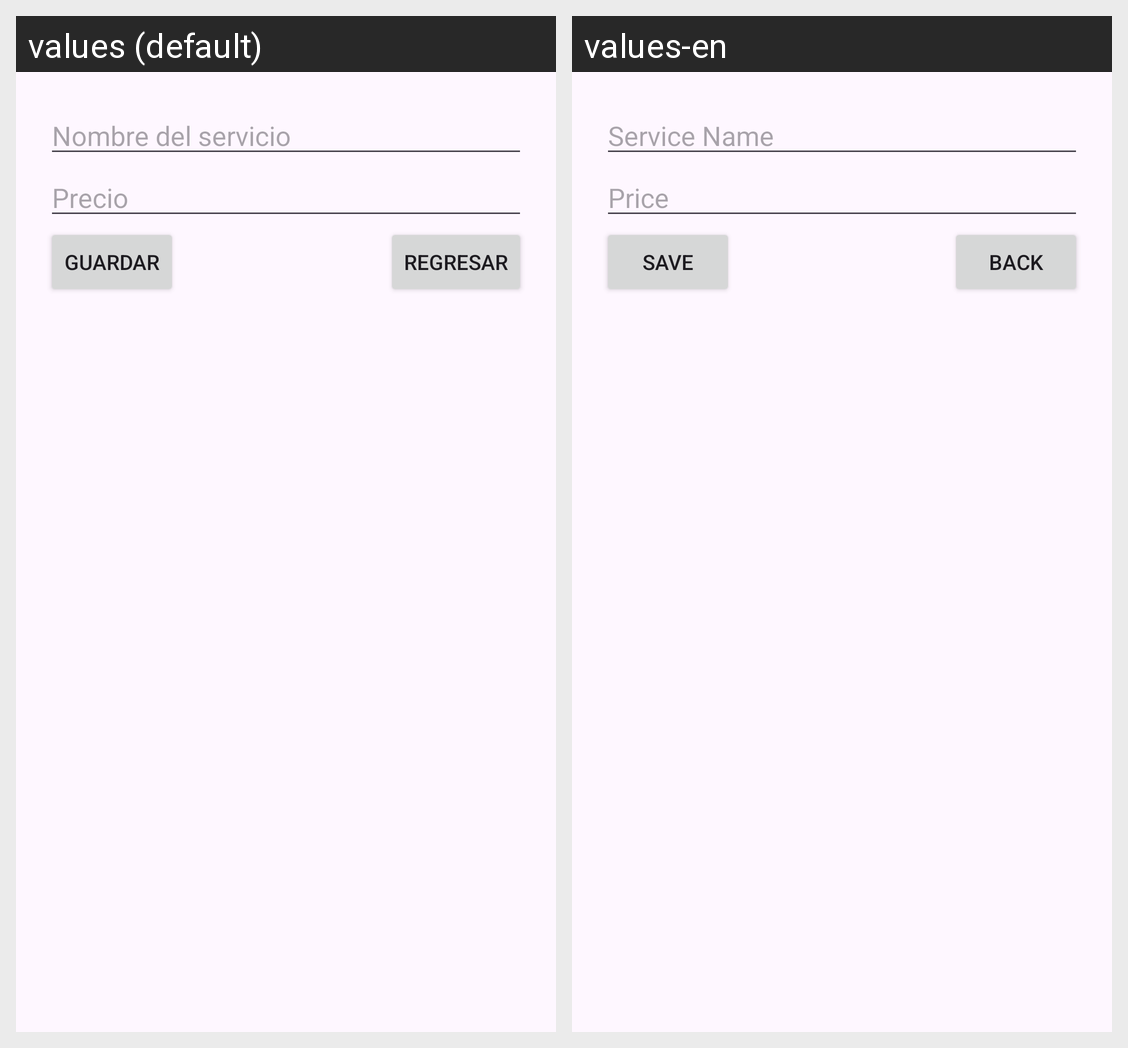

The same Android screen rendered under two of its app's locales, left to right. List the strings drawn on it with the default value and each locale's translation.
Android screen res/layout/activity_insertservicio.xml rendered under 2 locales, left to right: values (default), values-en. Device: Nexus 5 (rendered at 1080×1920; each locale shown at half size, 540×960, under a caption strip naming it); theme Theme.ProyectoLavacar.
Strings drawn on this screen, with the default value and each locale's value (text and hints the layout hard-codes, and strings that could not be matched under every locale, appear in the picture but are not listed):

hint_nombre_servicio
  values: Nombre del servicio
  values-en: Service Name

hint_precio_servicio
  values: Precio
  values-en: Price

btn_guardar
  values: Guardar
  values-en: Save

btn_regresar
  values: Regresar
  values-en: Back
